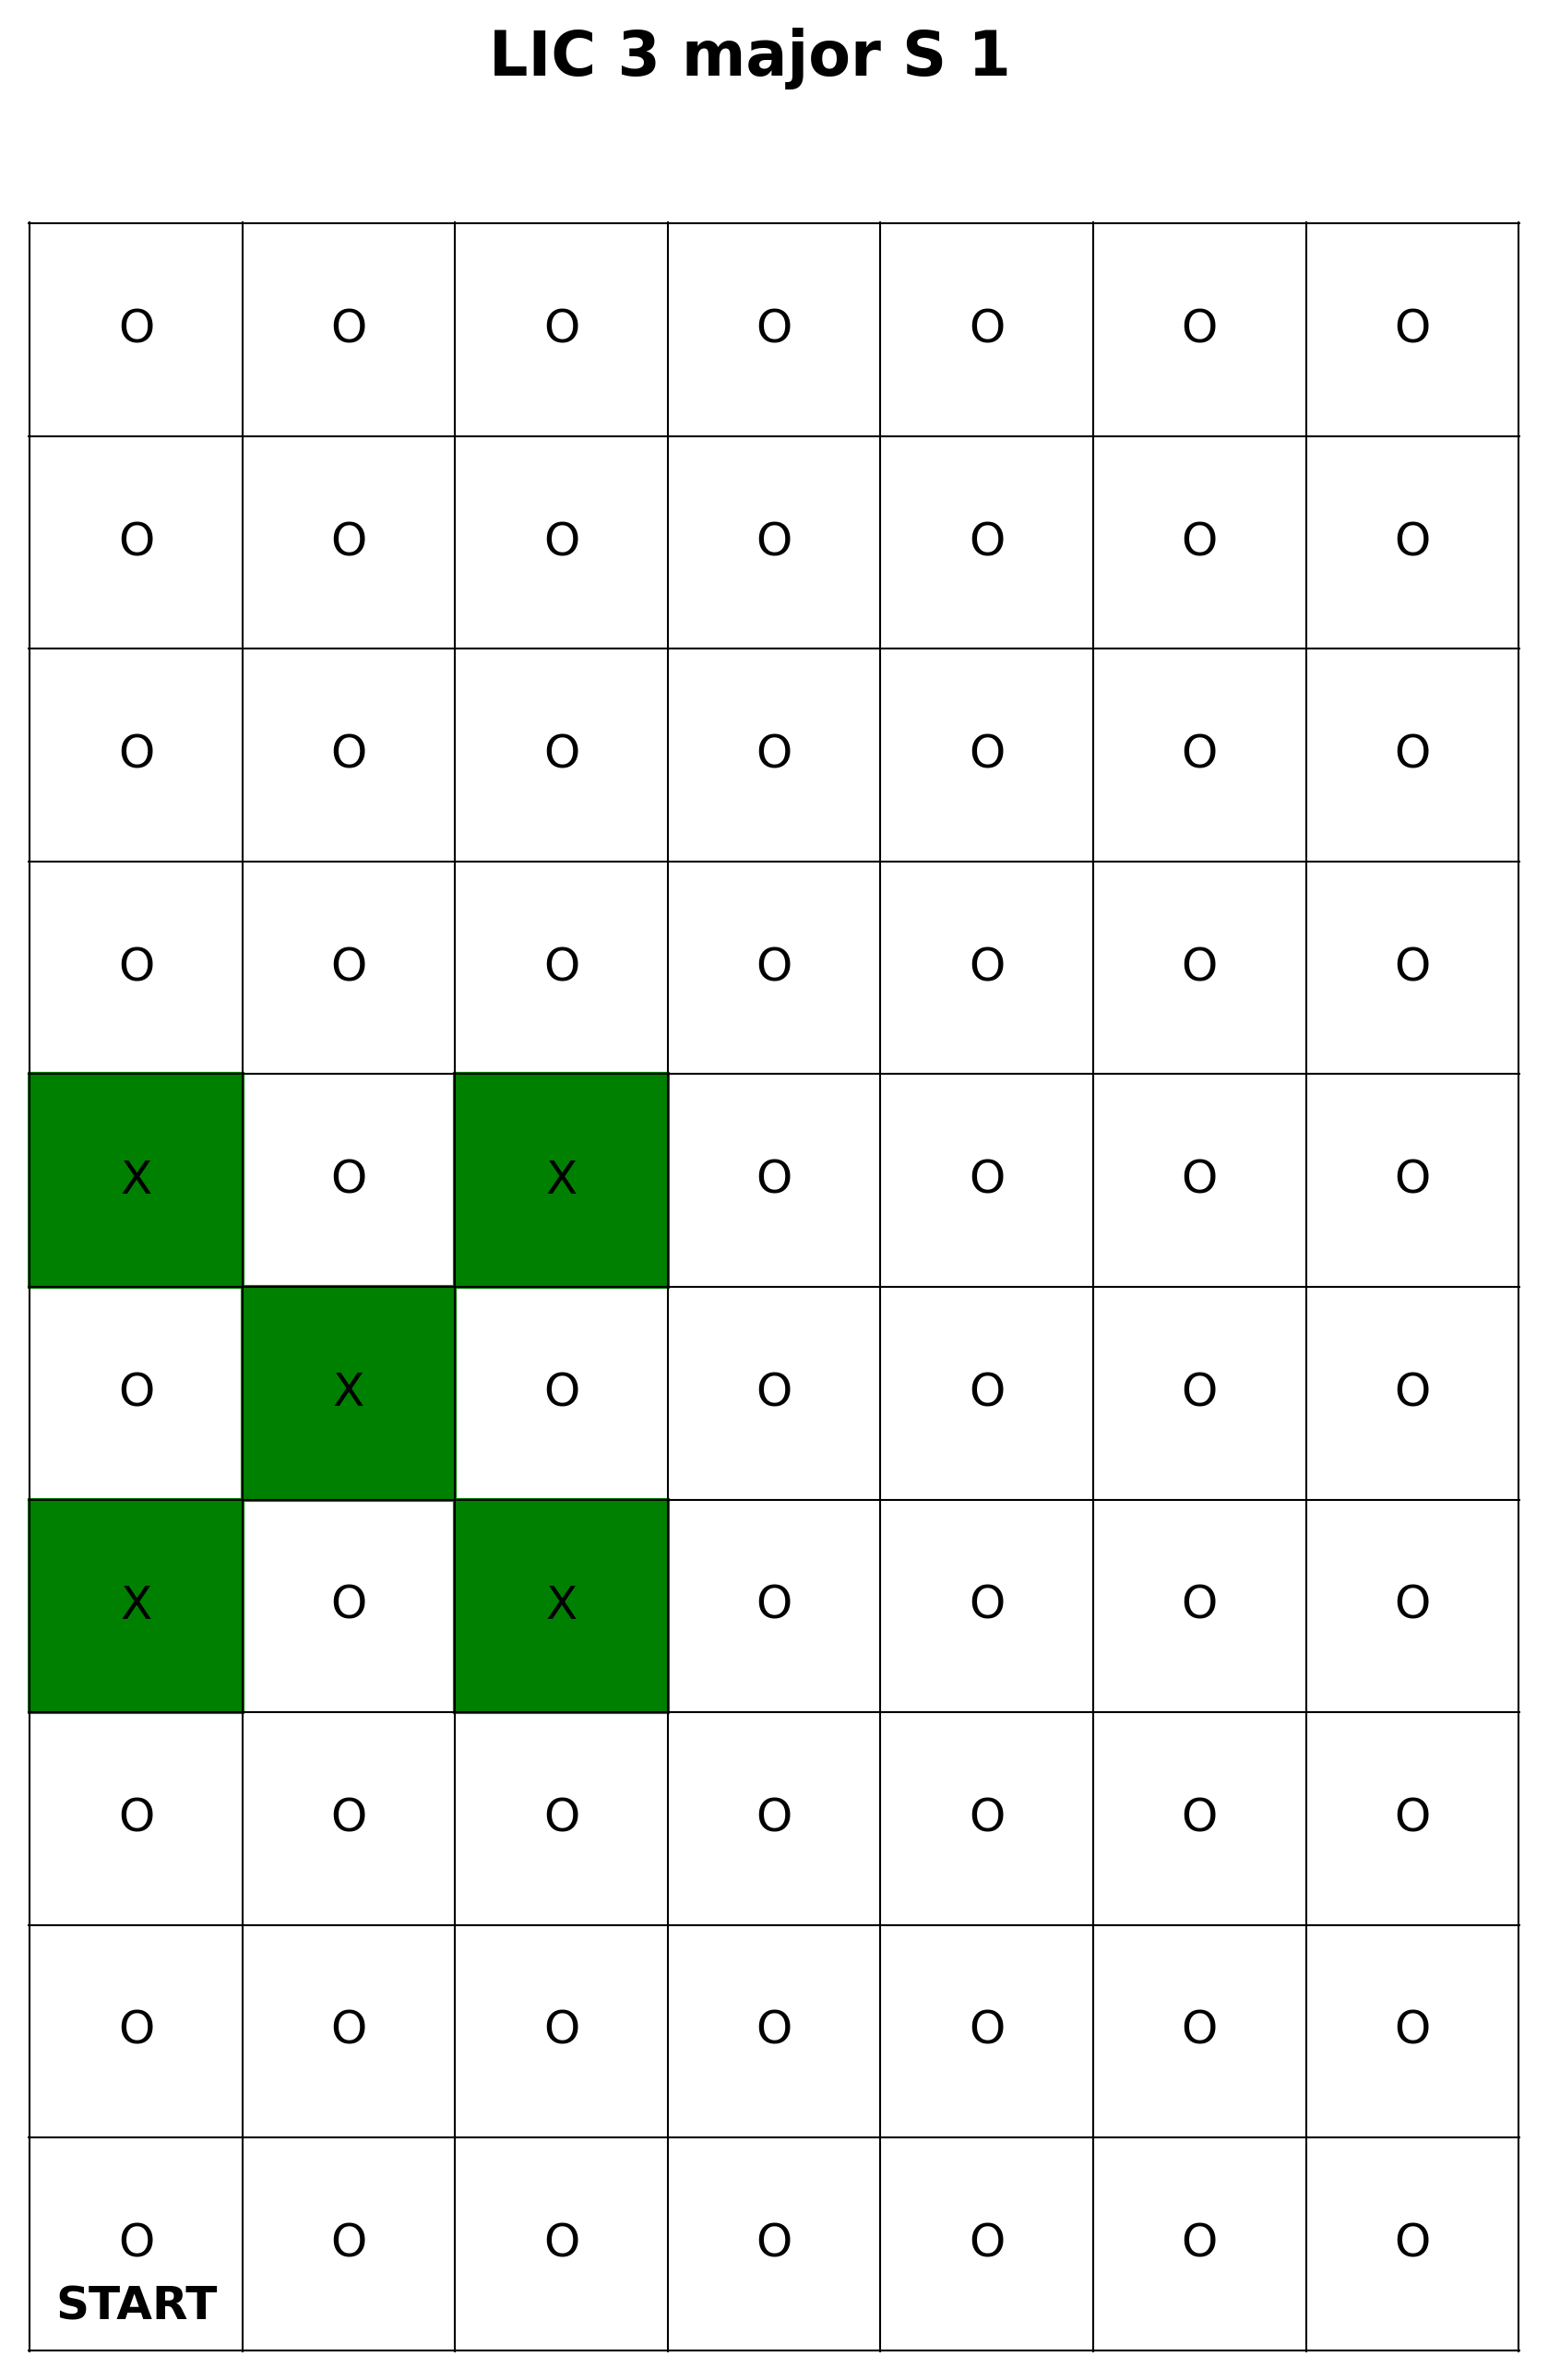

Data behind this chart, as committed beside it:
POST Name, POST Type, Server Timestamp, Client Timestamp, Stop Number, Descriptor
LIC Robot V1.0, Robot POST, 1743711312, 1743711313, 0, arrive
LIC Robot V1.0, Robot POST, 1743711325, 1743711325, 0, depart
LIC Robot V1.0, Robot POST, 1743711328, 1743711328, 1, arrive
LIC Robot V1.0, Robot POST, 1743711340, 1743711341, 1, depart
LIC Robot V1.0, Robot POST, 1743711344, 1743711344, 2, arrive
LIC Robot V1.0, Robot POST, 1743711356, 1743711356, 2, depart
LIC Robot V1.0, Robot POST, 1743711359, 1743711359, 3, arrive
N/A, LIC Trigger POST, 1743711361, 1743711360, 3, N/A, 
LIC Robot V1.0, Robot POST, 1743711372, 1743711372, 3, depart
N/A, LIC Trigger POST, 1743711375, 1743711374, 3, N/A, 
LIC Robot V1.0, Robot POST, 1743711375, 1743711375, 4, arrive
LIC Robot V1.0, Robot POST, 1743711388, 1743711388, 4, depart
LIC Robot V1.0, Robot POST, 1743711391, 1743711392, 5, arrive
N/A, LIC Trigger POST, 1743711392, 1743711391, 3, N/A, 
LIC Robot V1.0, Robot POST, 1743711404, 1743711404, 5, depart
N/A, LIC Trigger POST, 1743711406, 1743711405, 3, N/A, 
LIC Robot V1.0, Robot POST, 1743711407, 1743711408, 6, arrive
N/A, LIC Trigger POST, 1743711413, 1743711412, 3, N/A, 
LIC Robot V1.0, Robot POST, 1743711419, 1743711420, 6, depart
LIC Robot V1.0, Robot POST, 1743711423, 1743711424, 7, arrive
N/A, LIC Trigger POST, 1743711424, 1743711423, 3, N/A, 
LIC Robot V1.0, Robot POST, 1743711435, 1743711436, 7, depart
LIC Robot V1.0, Robot POST, 1743711438, 1743711439, 8, arrive
LIC Robot V1.0, Robot POST, 1743711450, 1743711451, 8, depart
LIC Robot V1.0, Robot POST, 1743711454, 1743711454, 9, arrive
LIC Robot V1.0, Robot POST, 1743711466, 1743711467, 9, depart
LIC Robot V1.0, Robot POST, 1743711470, 1743711470, 10, arrive
LIC Robot V1.0, Robot POST, 1743711482, 1743711483, 10, depart
LIC Robot V1.0, Robot POST, 1743711486, 1743711486, R, arrive
LIC Robot V1.0, Robot POST, 1743711503, 1743711503, R, depart
LIC Robot V1.0, Robot POST, 1743711509, 1743711509, R, arrive
LIC Robot V1.0, Robot POST, 1743711524, 1743711525, R, depart
LIC Robot V1.0, Robot POST, 1743711528, 1743711528, 11, arrive
LIC Robot V1.0, Robot POST, 1743711541, 1743711541, 11, depart
LIC Robot V1.0, Robot POST, 1743711544, 1743711544, 12, arrive
LIC Robot V1.0, Robot POST, 1743711557, 1743711557, 12, depart
LIC Robot V1.0, Robot POST, 1743711560, 1743711561, 13, arrive
LIC Robot V1.0, Robot POST, 1743711572, 1743711573, 13, depart
LIC Robot V1.0, Robot POST, 1743711576, 1743711576, 14, arrive
N/A, LIC Trigger POST, 1743711578, 1743711576, 3, N/A, 
N/A, LIC Trigger POST, 1743711585, 1743711583, 3, N/A, 
LIC Robot V1.0, Robot POST, 1743711588, 1743711588, 14, depart
LIC Robot V1.0, Robot POST, 1743711591, 1743711592, 15, arrive
N/A, LIC Trigger POST, 1743711592, 1743711590, 3, N/A, 
N/A, LIC Trigger POST, 1743711599, 1743711597, 3, N/A, 
LIC Robot V1.0, Robot POST, 1743711603, 1743711604, 15, depart
N/A, LIC Trigger POST, 1743711606, 1743711604, 3, N/A, 
LIC Robot V1.0, Robot POST, 1743711607, 1743711607, 16, arrive
LIC Robot V1.0, Robot POST, 1743711619, 1743711620, 16, depart
LIC Robot V1.0, Robot POST, 1743711622, 1743711623, 17, arrive
N/A, LIC Trigger POST, 1743711623, 1743711622, 3, N/A, 
LIC Robot V1.0, Robot POST, 1743711635, 1743711635, 17, depart
LIC Robot V1.0, Robot POST, 1743711637, 1743711638, 18, arrive
LIC Robot V1.0, Robot POST, 1743711650, 1743711650, 18, depart
LIC Robot V1.0, Robot POST, 1743711653, 1743711653, 19, arrive
LIC Robot V1.0, Robot POST, 1743711666, 1743711666, 19, depart
LIC Robot V1.0, Robot POST, 1743711669, 1743711669, 20, arrive
LIC Robot V1.0, Robot POST, 1743711681, 1743711681, 20, depart
LIC Robot V1.0, Robot POST, 1743711684, 1743711684, L, arrive
LIC Robot V1.0, Robot POST, 1743711705, 1743711706, L, depart
... 73 more rows
